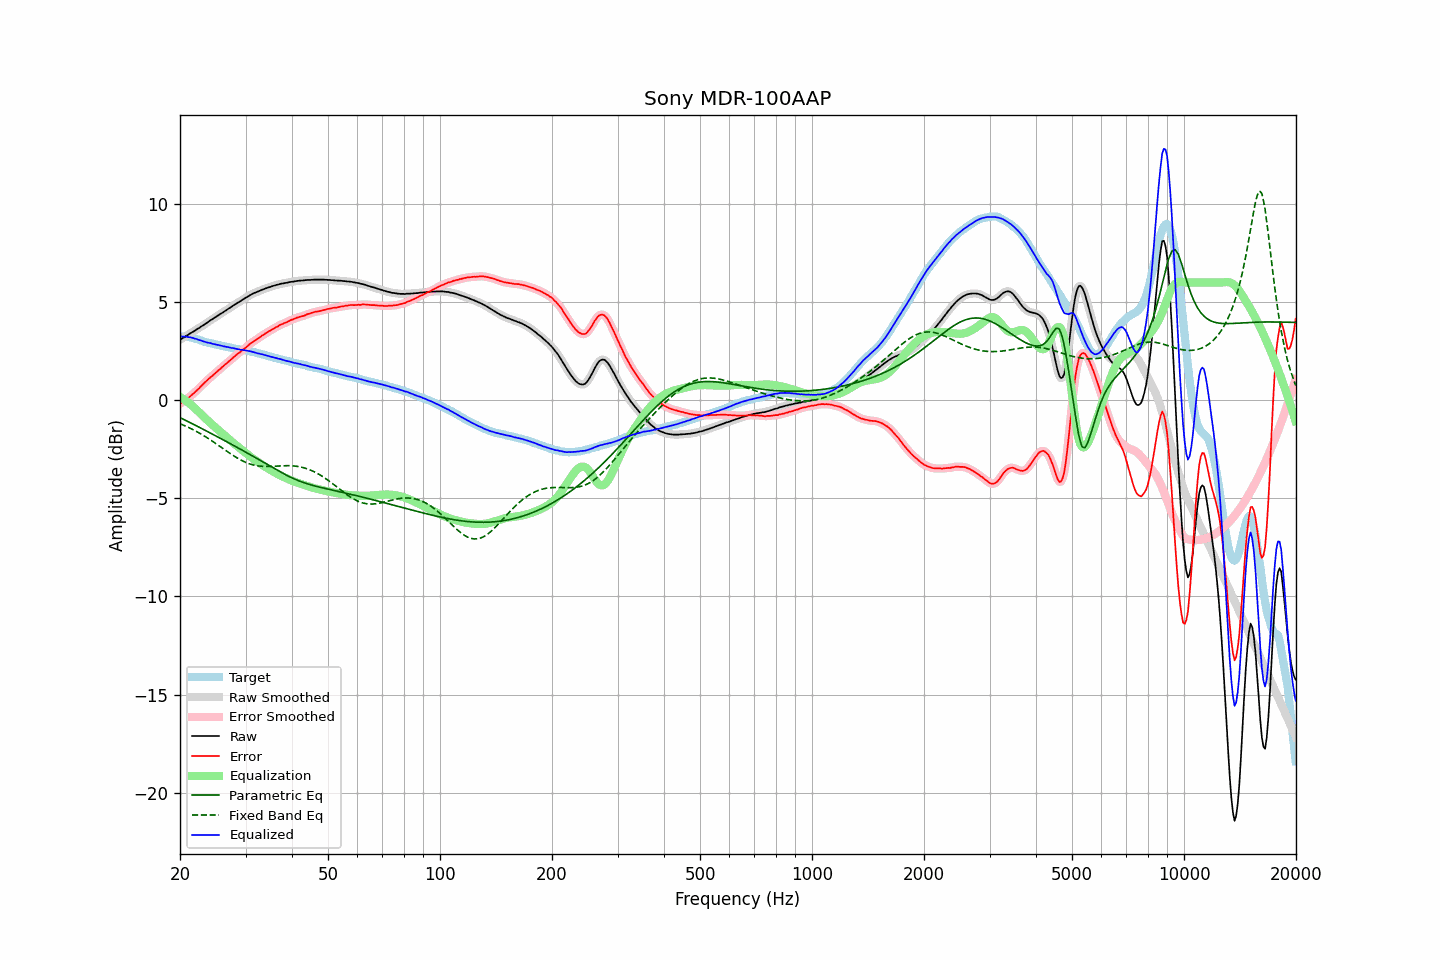

Data behind this chart, as committed beside it:
frequency, raw, error, smoothed, error_smoothed, equalization, parametric_eq, fixed_band_eq, equalized_raw, equalized_smoothed, target
20.00, 3.08, -0.18, 3.08, -0.17, 0.17, -0.89, -1.20, 3.25, 3.25, 3.26
20.20, 3.13, -0.12, 3.13, -0.12, 0.12, -0.93, -1.23, 3.25, 3.25, 3.25
20.40, 3.18, -0.07, 3.18, -0.07, 0.07, -0.97, -1.26, 3.25, 3.25, 3.25
20.61, 3.23, -0.01, 3.23, -0.01, 0.01, -1.01, -1.30, 3.24, 3.24, 3.24
20.81, 3.29, 0.05, 3.28, 0.05, -0.05, -1.05, -1.34, 3.24, 3.23, 3.23
21.02, 3.33, 0.09, 3.33, 0.11, -0.11, -1.09, -1.38, 3.22, 3.22, 3.23
21.23, 3.39, 0.17, 3.39, 0.17, -0.18, -1.13, -1.41, 3.21, 3.21, 3.21
21.44, 3.44, 0.25, 3.44, 0.24, -0.24, -1.17, -1.45, 3.20, 3.19, 3.19
21.66, 3.49, 0.31, 3.49, 0.32, -0.31, -1.21, -1.50, 3.17, 3.17, 3.17
21.87, 3.53, 0.39, 3.54, 0.39, -0.39, -1.25, -1.54, 3.14, 3.15, 3.14
22.09, 3.59, 0.47, 3.59, 0.46, -0.46, -1.30, -1.58, 3.13, 3.12, 3.12
22.31, 3.64, 0.54, 3.64, 0.54, -0.54, -1.34, -1.63, 3.10, 3.09, 3.10
22.54, 3.69, 0.62, 3.69, 0.62, -0.62, -1.38, -1.67, 3.06, 3.07, 3.07
22.76, 3.75, 0.71, 3.74, 0.70, -0.70, -1.42, -1.72, 3.04, 3.04, 3.04
22.99, 3.80, 0.79, 3.80, 0.79, -0.78, -1.46, -1.77, 3.01, 3.01, 3.01
23.22, 3.85, 0.87, 3.85, 0.87, -0.86, -1.51, -1.82, 2.98, 2.99, 2.98
23.45, 3.91, 0.95, 3.90, 0.95, -0.94, -1.55, -1.87, 2.97, 2.96, 2.96
23.69, 3.96, 1.02, 3.96, 1.02, -1.02, -1.59, -1.92, 2.94, 2.94, 2.94
23.92, 4.02, 1.10, 4.02, 1.10, -1.09, -1.63, -1.97, 2.92, 2.92, 2.92
24.16, 4.08, 1.17, 4.07, 1.17, -1.17, -1.68, -2.03, 2.91, 2.90, 2.91
24.40, 4.12, 1.23, 4.13, 1.24, -1.24, -1.72, -2.08, 2.88, 2.89, 2.89
24.65, 4.18, 1.31, 4.18, 1.31, -1.31, -1.76, -2.13, 2.87, 2.86, 2.87
24.89, 4.23, 1.38, 4.23, 1.38, -1.38, -1.81, -2.19, 2.85, 2.84, 2.85
25.14, 4.28, 1.45, 4.28, 1.46, -1.46, -1.85, -2.25, 2.82, 2.83, 2.83
25.39, 4.34, 1.53, 4.34, 1.53, -1.53, -1.89, -2.30, 2.81, 2.81, 2.81
25.65, 4.39, 1.59, 4.39, 1.60, -1.60, -1.94, -2.36, 2.79, 2.79, 2.79
25.91, 4.44, 1.67, 4.44, 1.67, -1.67, -1.98, -2.42, 2.77, 2.77, 2.76
26.16, 4.49, 1.74, 4.49, 1.74, -1.74, -2.02, -2.48, 2.75, 2.75, 2.75
26.43, 4.55, 1.81, 4.55, 1.81, -1.81, -2.07, -2.53, 2.74, 2.73, 2.73
26.69, 4.60, 1.88, 4.60, 1.88, -1.88, -2.11, -2.59, 2.72, 2.72, 2.72
26.96, 4.66, 1.96, 4.65, 1.95, -1.95, -2.16, -2.65, 2.70, 2.70, 2.70
27.23, 4.71, 2.02, 4.71, 2.02, -2.02, -2.20, -2.70, 2.68, 2.68, 2.69
27.50, 4.76, 2.09, 4.76, 2.09, -2.09, -2.25, -2.76, 2.66, 2.67, 2.67
27.77, 4.82, 2.17, 4.82, 2.16, -2.16, -2.29, -2.81, 2.66, 2.65, 2.65
28.05, 4.87, 2.23, 4.87, 2.24, -2.23, -2.33, -2.86, 2.64, 2.64, 2.64
28.33, 4.92, 2.31, 4.92, 2.31, -2.30, -2.38, -2.91, 2.62, 2.62, 2.61
28.62, 4.97, 2.37, 4.97, 2.37, -2.37, -2.42, -2.96, 2.60, 2.60, 2.60
28.90, 5.02, 2.42, 5.02, 2.43, -2.43, -2.47, -3.01, 2.59, 2.59, 2.59
29.19, 5.07, 2.49, 5.07, 2.49, -2.50, -2.51, -3.05, 2.57, 2.57, 2.57
29.48, 5.13, 2.56, 5.13, 2.56, -2.56, -2.56, -3.10, 2.57, 2.56, 2.57
29.78, 5.18, 2.63, 5.18, 2.62, -2.63, -2.61, -3.14, 2.55, 2.55, 2.55
30.08, 5.23, 2.69, 5.23, 2.69, -2.69, -2.65, -3.17, 2.53, 2.53, 2.54
30.38, 5.28, 2.76, 5.28, 2.76, -2.76, -2.70, -3.21, 2.52, 2.52, 2.52
30.68, 5.33, 2.83, 5.33, 2.83, -2.82, -2.74, -3.23, 2.50, 2.50, 2.50
30.99, 5.38, 2.90, 5.38, 2.89, -2.89, -2.79, -3.26, 2.49, 2.49, 2.48
31.30, 5.42, 2.95, 5.42, 2.95, -2.95, -2.84, -3.29, 2.47, 2.47, 2.47
31.61, 5.46, 3.00, 5.46, 3.01, -3.01, -2.88, -3.31, 2.45, 2.45, 2.45
31.93, 5.49, 3.07, 5.49, 3.06, -3.07, -2.93, -3.32, 2.42, 2.42, 2.42
32.24, 5.52, 3.12, 5.52, 3.12, -3.12, -2.98, -3.34, 2.40, 2.40, 2.40
32.57, 5.56, 3.18, 5.56, 3.18, -3.18, -3.02, -3.35, 2.38, 2.38, 2.38
32.89, 5.59, 3.22, 5.59, 3.23, -3.23, -3.07, -3.36, 2.36, 2.36, 2.37
33.22, 5.63, 3.29, 5.63, 3.29, -3.29, -3.12, -3.37, 2.34, 2.34, 2.34
33.55, 5.66, 3.34, 5.66, 3.34, -3.34, -3.16, -3.37, 2.32, 2.32, 2.32
33.89, 5.69, 3.40, 5.69, 3.39, -3.39, -3.21, -3.37, 2.30, 2.30, 2.29
34.23, 5.72, 3.44, 5.72, 3.44, -3.44, -3.26, -3.38, 2.28, 2.28, 2.28
34.57, 5.75, 3.50, 5.74, 3.49, -3.49, -3.31, -3.37, 2.25, 2.25, 2.25
34.92, 5.77, 3.54, 5.77, 3.54, -3.54, -3.35, -3.37, 2.23, 2.23, 2.23
35.27, 5.80, 3.58, 5.80, 3.59, -3.59, -3.40, -3.37, 2.21, 2.21, 2.21
35.62, 5.83, 3.64, 5.83, 3.64, -3.64, -3.45, -3.36, 2.19, 2.19, 2.19
35.97, 5.85, 3.69, 5.85, 3.68, -3.69, -3.49, -3.36, 2.16, 2.17, 2.16
... 635 more rows
